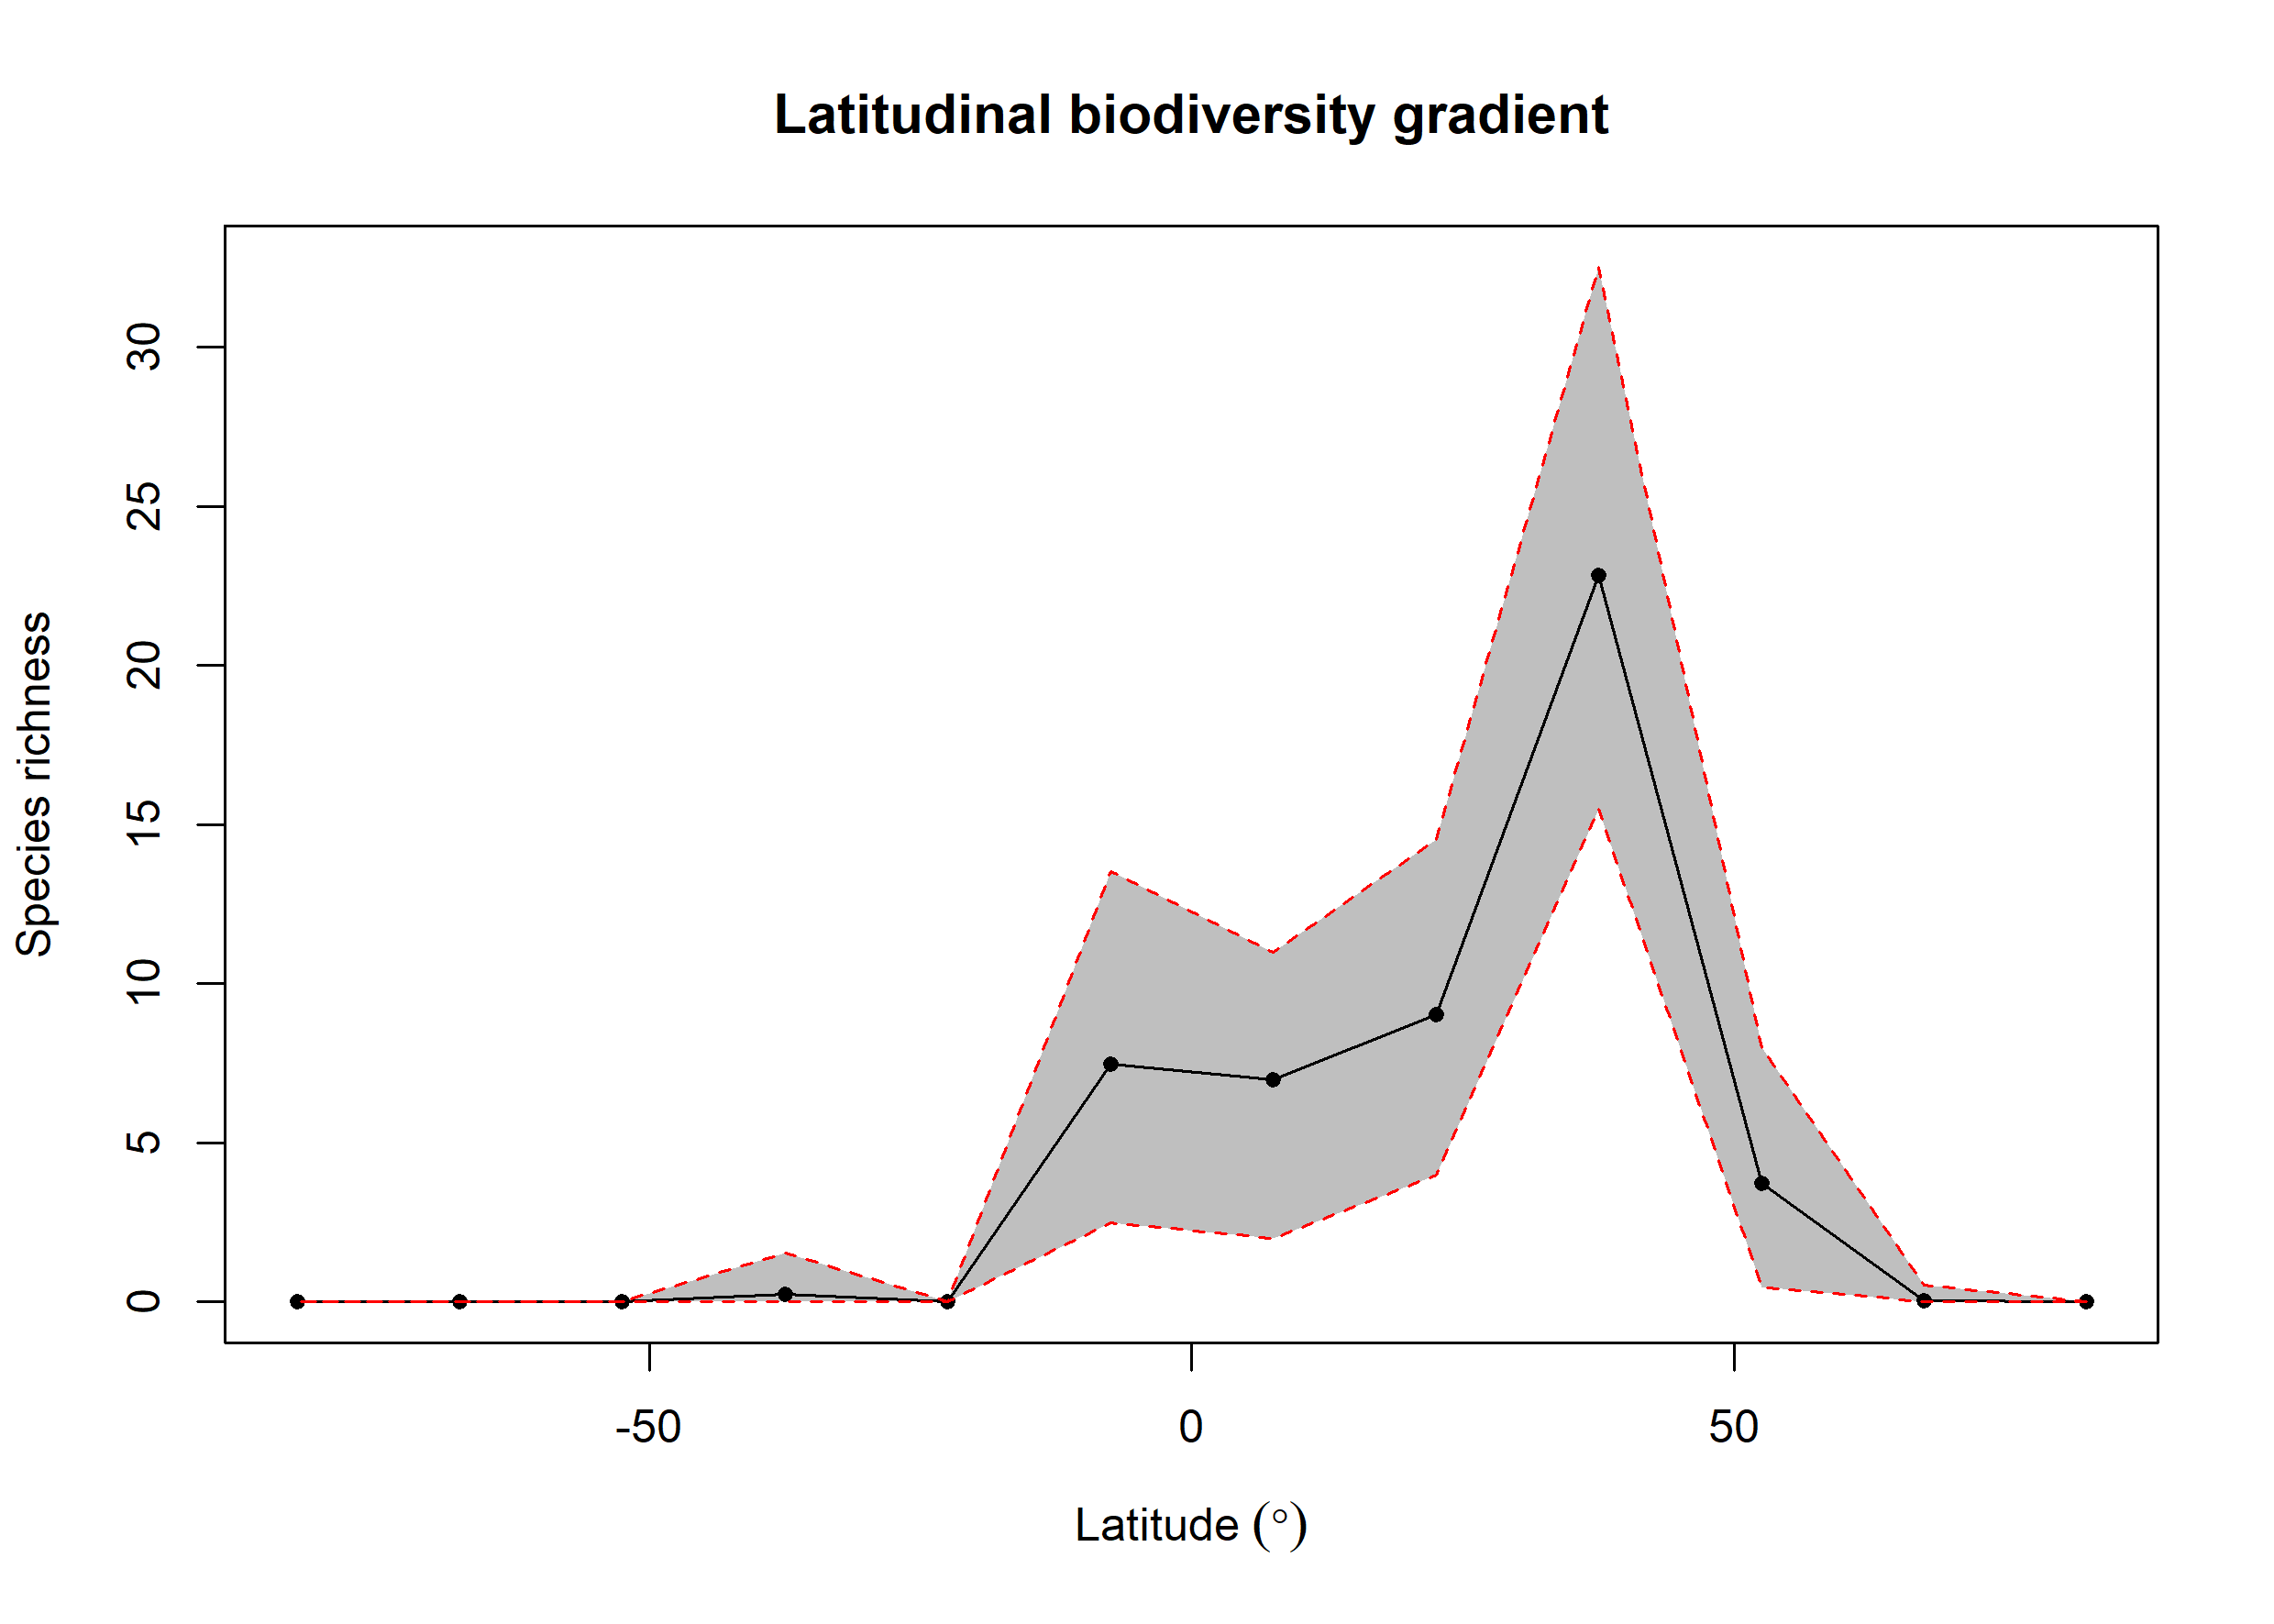

Data behind this chart, as committed beside it:
bin, max, min, mid, hemisphere, mean_richness, CI.Lower, CI.Upper
1, 90, 75, 82.5, N, 0, 0, 0
2, 75, 60, 67.5, N, 0.03, 0, 0.525
3, 60, 45, 52.5, N, 3.72, 0.475, 8
4, 45, 30, 37.5, N, 22.82, 15.47, 32.52
5, 30, 15, 22.5, N, 9.04, 4, 14.53
6, 15, 0, 7.5, N, 6.99, 2, 11
7, 0, -15, -7.5, S, 7.46, 2.475, 13.53
8, -15, -30, -22.5, S, 0, 0, 0
9, -30, -45, -37.5, S, 0.24, 0, 1.525
10, -45, -60, -52.5, S, 0.02, 0, 0
11, -60, -75, -67.5, S, 0.02, 0, 0
12, -75, -90, -82.5, S, 0, 0, 0
